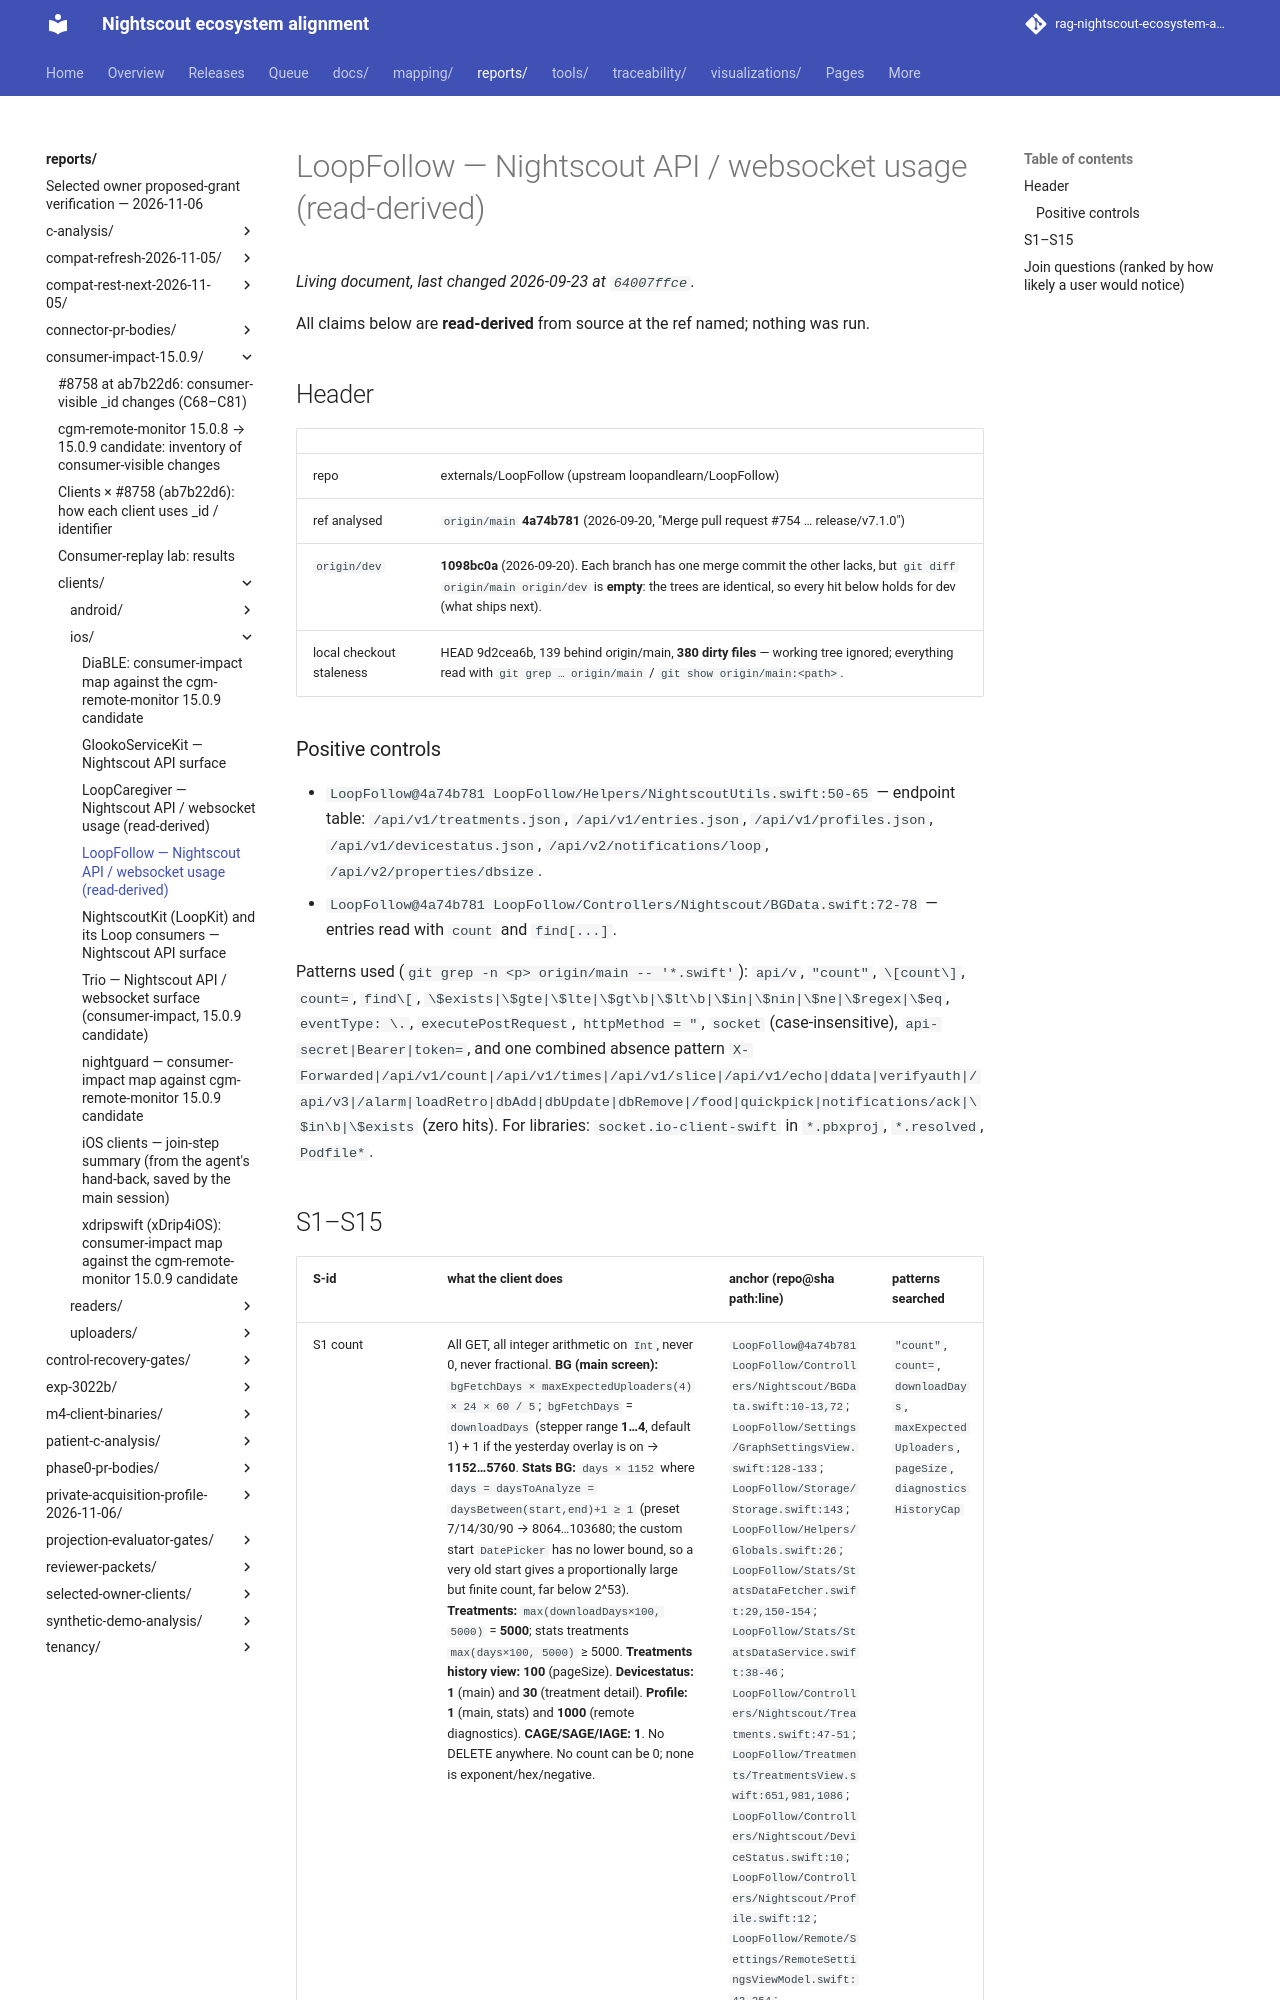

repository: bewest/rag-nightscout-ecosystem-alignment · page: reports/consumer-impact-15.0.9/clients/ios/LoopFollow.html · generator: mkdocs

# LoopFollow — Nightscout API / websocket usage (read-derived)

All claims below are **read-derived** from source at the ref named; nothing was run.

## Header

| | |
|---|---|
| repo | externals/LoopFollow (upstream loopandlearn/LoopFollow) |
| ref analysed | `origin/main` **4a74b781** (2026-09-20, "Merge pull request #754 … release/v7.1.0") |
| `origin/dev` | **1098bc0a** (2026-09-20). Each branch has one merge commit the other lacks, but `git diff origin/main origin/dev` is **empty**: the trees are identical, so every hit below holds for dev (what ships next). |
| local checkout staleness | HEAD 9d2cea6b, 139 behind origin/main, **380 dirty files** — working tree ignored; everything read with `git grep … origin/main` / `git show origin/main:<path>`. |

### Positive controls

- `LoopFollow@4a74b781 LoopFollow/Helpers/NightscoutUtils.swift:50-65` — endpoint table: `/api/v1/treatments.json`, `/api/v1/entries.json`, `/api/v1/profiles.json`, `/api/v1/devicestatus.json`, `/api/v2/notifications/loop`, `/api/v2/properties/dbsize`.
- `LoopFollow@4a74b781 LoopFollow/Controllers/Nightscout/BGData.swift:72-78` — entries read with `count` and `find[...]`.

Patterns used (`git grep -n <p> origin/main -- '*.swift'`): `api/v`, `"count"`, `\[count\]`, `count=`, `find\[`, `\$exists|\$gte|\$lte|\$gt\b|\$lt\b|\$in|\$nin|\$ne|\$regex|\$eq`, `eventType: \.`, `executePostRequest`, `httpMethod = "`, `socket` (case-insensitive), `api-secret|Bearer|token=`, and one combined absence pattern `X-Forwarded|/api/v1/count|/api/v1/times|/api/v1/slice|/api/v1/echo|ddata|verifyauth|/api/v3|/alarm|loadRetro|dbAdd|dbUpdate|dbRemove|/food|quickpick|notifications/ack|\$in\b|\$exists` (zero hits). For libraries: `socket.io-client-swift` in `*.pbxproj`, `*.resolved`, `Podfile*`.
